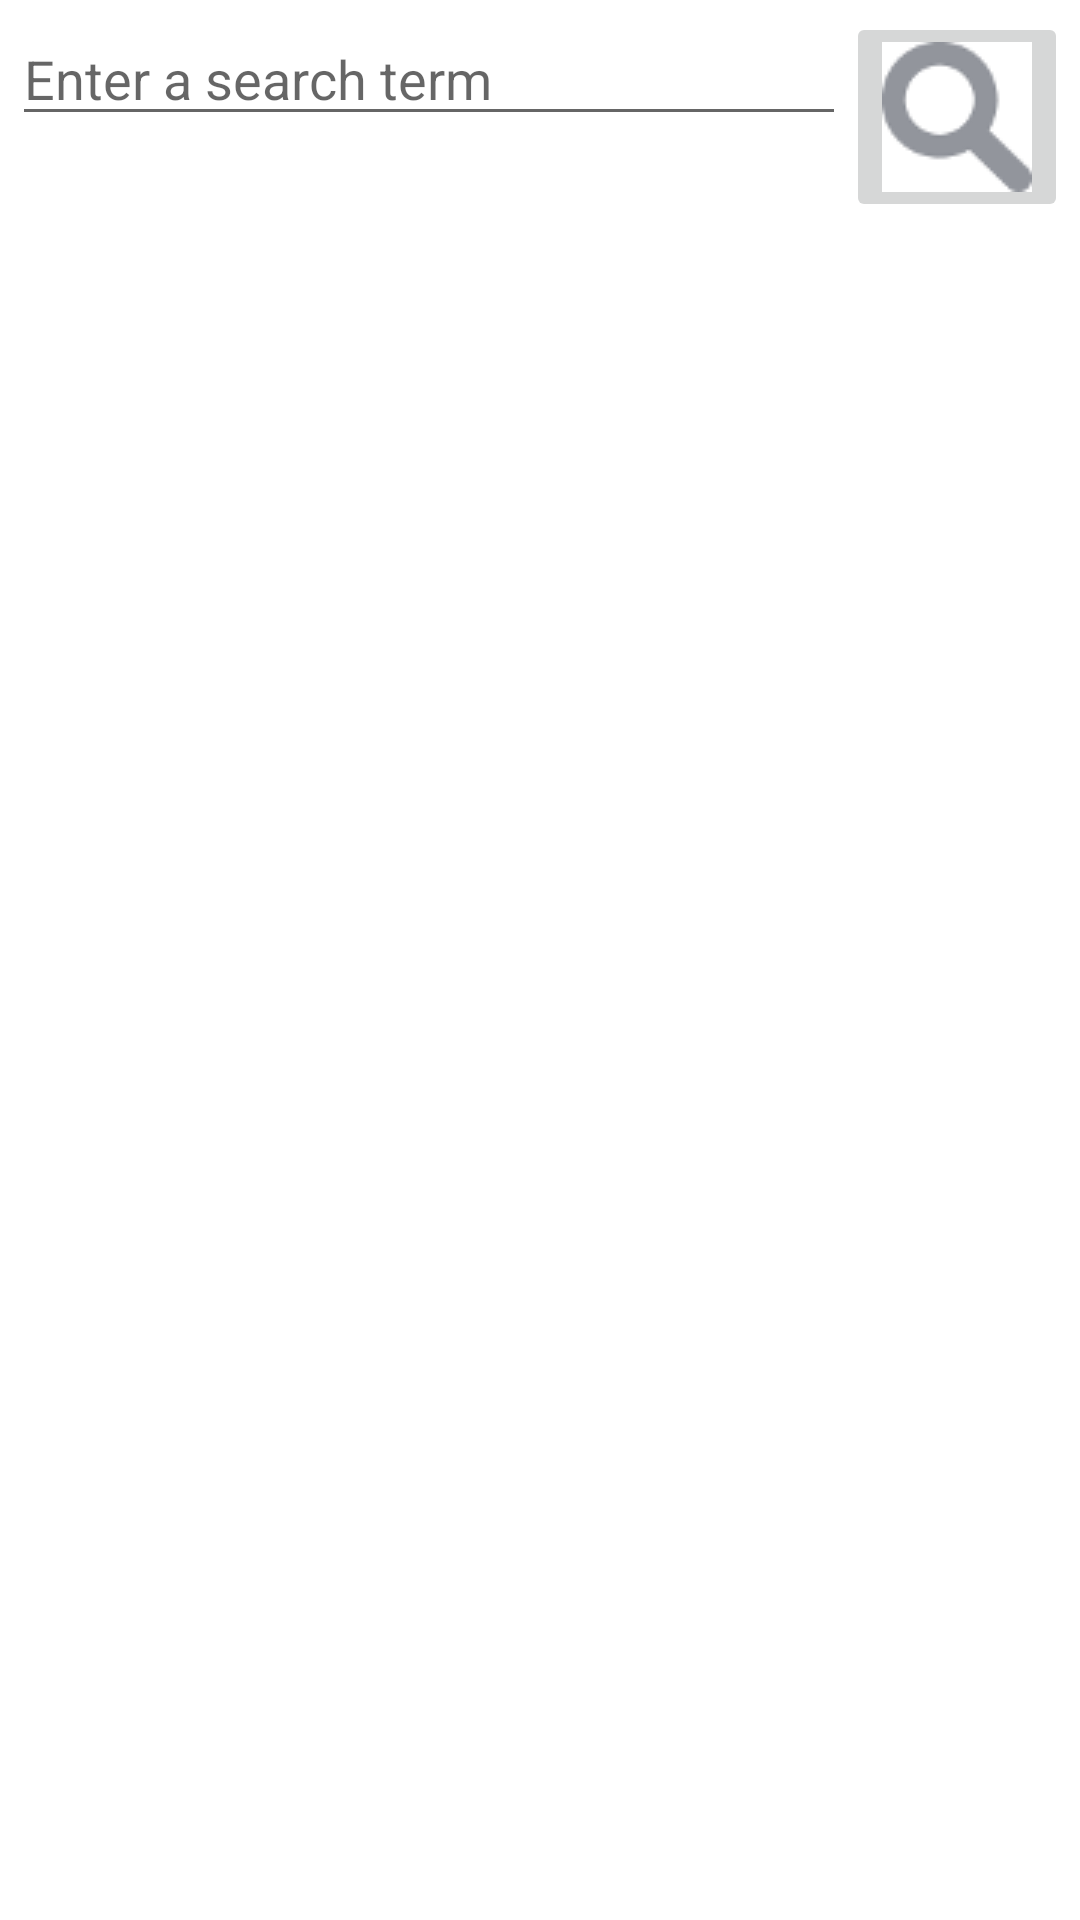

Write the Android layout XML for this screen, with the resource values it uses.
<!-- AndroidManifest.xml: fallback theme Theme.MaterialComponents.DayNight.NoActionBar -->
<!-- res/layout/activity_notification.xml -->
<RelativeLayout xmlns:android="http://schemas.android.com/apk/res/android"
    xmlns:tools="http://schemas.android.com/tools"
    android:orientation="vertical"
    android:padding="4dip"
    android:gravity="center_horizontal"
    android:layout_width="match_parent"
    android:layout_height="match_parent"
    tools:context=".NotificationActivity">

    <LinearLayout
        android:layout_width="match_parent"
        android:id="@+id/notifsTopLayout"
        android:layout_height="wrap_content"
        android:orientation="horizontal">
        
	    <EditText
	        android:id="@+id/searchTextNotifications"
	        android:layout_width="0dip"
	        android:layout_height="wrap_content"
	        android:layout_weight="1"
	        android:ems="10"
	        android:hint="Enter a search term">

	        
	    </EditText>

	    <ImageButton
	        android:id="@+id/searchButtonNotifications"
	        android:layout_width="wrap_content"
	        android:layout_height="wrap_content"
	        android:src="@drawable/search_icon"
	        android:contentDescription="Search button"
	        android:onClick="displayNotifications"/>
	    
	</LinearLayout>

    <ScrollView
        android:layout_width="match_parent"
        android:layout_height="match_parent"
        android:layout_below="@+id/notifsTopLayout" >

      <LinearLayout
          android:id="@+id/notificationsLayout"
          android:layout_width="match_parent"
          android:layout_height="wrap_content"
          
          android:orientation="vertical" >
	  </LinearLayout>
    </ScrollView>
  

</RelativeLayout>
<!-- resources referenced by this layout -->
<resources>
  <!-- drawable search_icon: png bitmap (drawable, 1707 bytes) -->
</resources>
